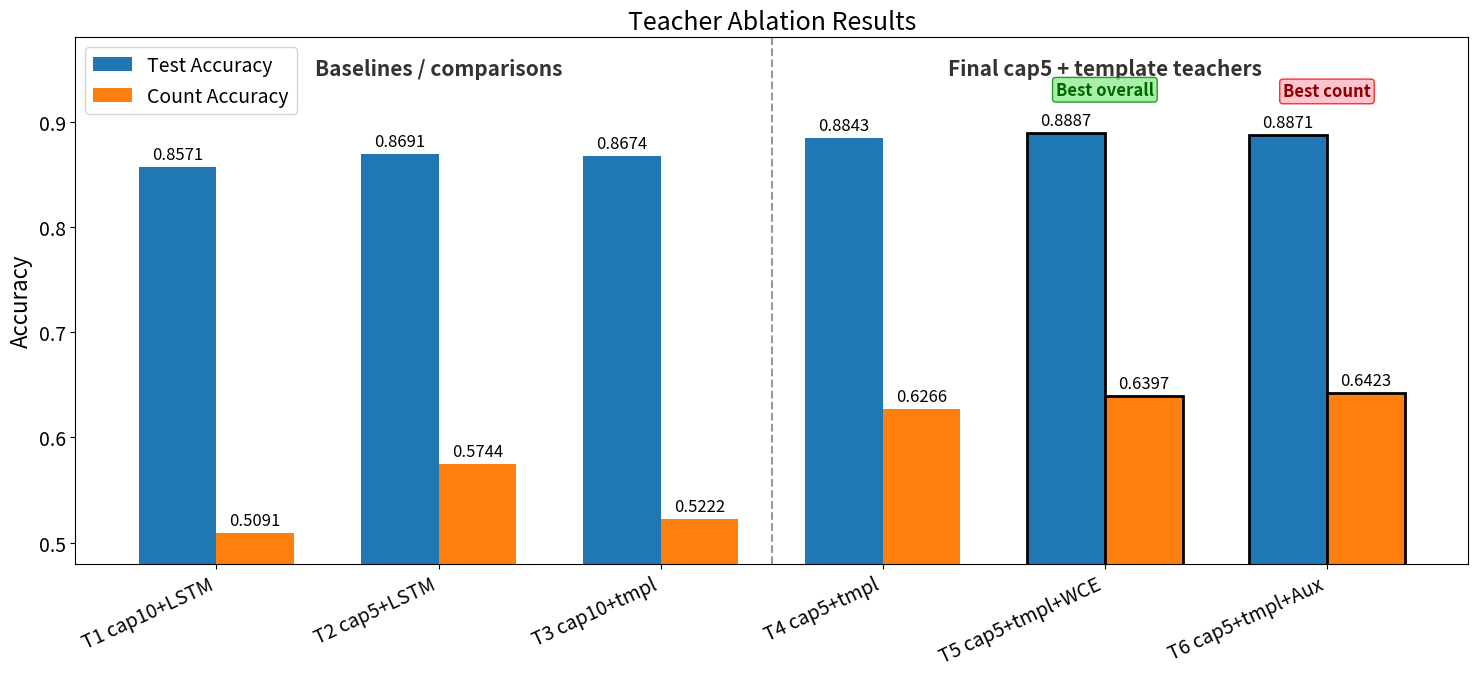

The matplotlib source for this figure:
import os
import matplotlib.pyplot as plt
import numpy as np

# Use large fonts and simple style
plt.rcParams.update({
    'font.size': 14,
    'axes.titlesize': 18,
    'axes.labelsize': 16,
    'xtick.labelsize': 14,
    'ytick.labelsize': 14,
    'legend.fontsize': 14,
    'figure.titlesize': 20,
    'figure.autolayout': True
})

OUT_DIR = "docs/presentation_assets"
os.makedirs(OUT_DIR, exist_ok=True)

teacher_data_v2 = [
    {'label': 'T1 cap10+LSTM', 'test_acc': 0.8571, 'count': 0.5091},
    {'label': 'T2 cap5+LSTM', 'test_acc': 0.8691, 'count': 0.5744},
    {'label': 'T3 cap10+tmpl', 'test_acc': 0.8674, 'count': 0.5222},
    {'label': 'T4 cap5+tmpl', 'test_acc': 0.8843, 'count': 0.6266},
    {'label': 'T5 cap5+tmpl+WCE', 'test_acc': 0.8887, 'count': 0.6397},
    {'label': 'T6 cap5+tmpl+Aux', 'test_acc': 0.8871, 'count': 0.6423},
]

def plot_teacher_ablation_v2():
    labels = [d['label'] for d in teacher_data_v2]
    test_accs = [d['test_acc'] for d in teacher_data_v2]
    count_accs = [d['count'] for d in teacher_data_v2]

    x = np.arange(len(labels))
    width = 0.35

    # Make wider figure
    fig, ax = plt.subplots(figsize=(15, 7))
    
    # Emphasize T5 and T6 with darker edges
    test_edge_colors = ['none']*4 + ['black', 'black']
    test_linewidths = [0]*4 + [2, 2]
    count_edge_colors = ['none']*4 + ['black', 'black']
    count_linewidths = [0]*4 + [2, 2]

    rects1 = ax.bar(x - width/2, test_accs, width, label='Test Accuracy', color='#1f77b4', edgecolor=test_edge_colors, linewidth=test_linewidths)
    rects2 = ax.bar(x + width/2, count_accs, width, label='Count Accuracy', color='#ff7f0e', edgecolor=count_edge_colors, linewidth=count_linewidths)

    ax.set_ylabel('Accuracy')
    ax.set_title('Teacher Ablation Results')
    ax.set_xticks(x)
    ax.set_xticklabels(labels, rotation=25, ha='right')
    ax.legend(loc='upper left')
    
    # Adjust y-axis to start from 0.48 to emphasize differences
    ax.set_ylim(0.48, 0.98)
    
    # Vertical dashed separator
    ax.axvline(x=2.5, color='gray', linestyle='--', alpha=0.8, linewidth=1.5)
    
    # Group labels
    ax.text(1.0, 0.95, "Baselines / comparisons", ha='center', va='center', fontsize=15, fontweight='bold', color='#333333')
    ax.text(4.0, 0.95, "Final cap5 + template teachers", ha='center', va='center', fontsize=15, fontweight='bold', color='#333333')

    # Values on top of bars
    def autolabel(rects, is_test):
        for idx, rect in enumerate(rects):
            height = rect.get_height()
            ax.annotate(f'{height:.4f}',
                        xy=(rect.get_x() + rect.get_width() / 2, height),
                        xytext=(0, 3),  # 3 points vertical offset
                        textcoords="offset points",
                        ha='center', va='bottom', fontsize=12)

    autolabel(rects1, True)
    autolabel(rects2, False)
    
    # Add emphasis texts for T5 and T6
    # T5 index is 4. T6 index is 5.
    t5_max_height = max(test_accs[4], count_accs[4])
    ax.annotate("Best overall", 
                xy=(4, t5_max_height), 
                xytext=(0, 25), 
                textcoords="offset points", 
                ha='center', va='bottom', fontsize=12, fontweight='bold', color='darkgreen',
                bbox=dict(boxstyle="round,pad=0.2", fc="lightgreen", ec="g", lw=1, alpha=0.8))
                
    t6_max_height = max(test_accs[5], count_accs[5])
    ax.annotate("Best count", 
                xy=(5, t6_max_height), 
                xytext=(0, 25), 
                textcoords="offset points", 
                ha='center', va='bottom', fontsize=12, fontweight='bold', color='darkred',
                bbox=dict(boxstyle="round,pad=0.2", fc="lightpink", ec="r", lw=1, alpha=0.8))

    fig.tight_layout()
    
    png_path = os.path.join(OUT_DIR, "teacher_ablation_accuracy_count_v2.png")
    svg_path = os.path.join(OUT_DIR, "teacher_ablation_accuracy_count_v2.svg")
    fig.savefig(png_path, format='png', dpi=300, bbox_inches='tight', transparent=False)
    fig.savefig(svg_path, format='svg', bbox_inches='tight', transparent=False)
    print(f"Saved: {png_path}")
    print(f"Saved: {svg_path}")

if __name__ == "__main__":
    plot_teacher_ablation_v2()
